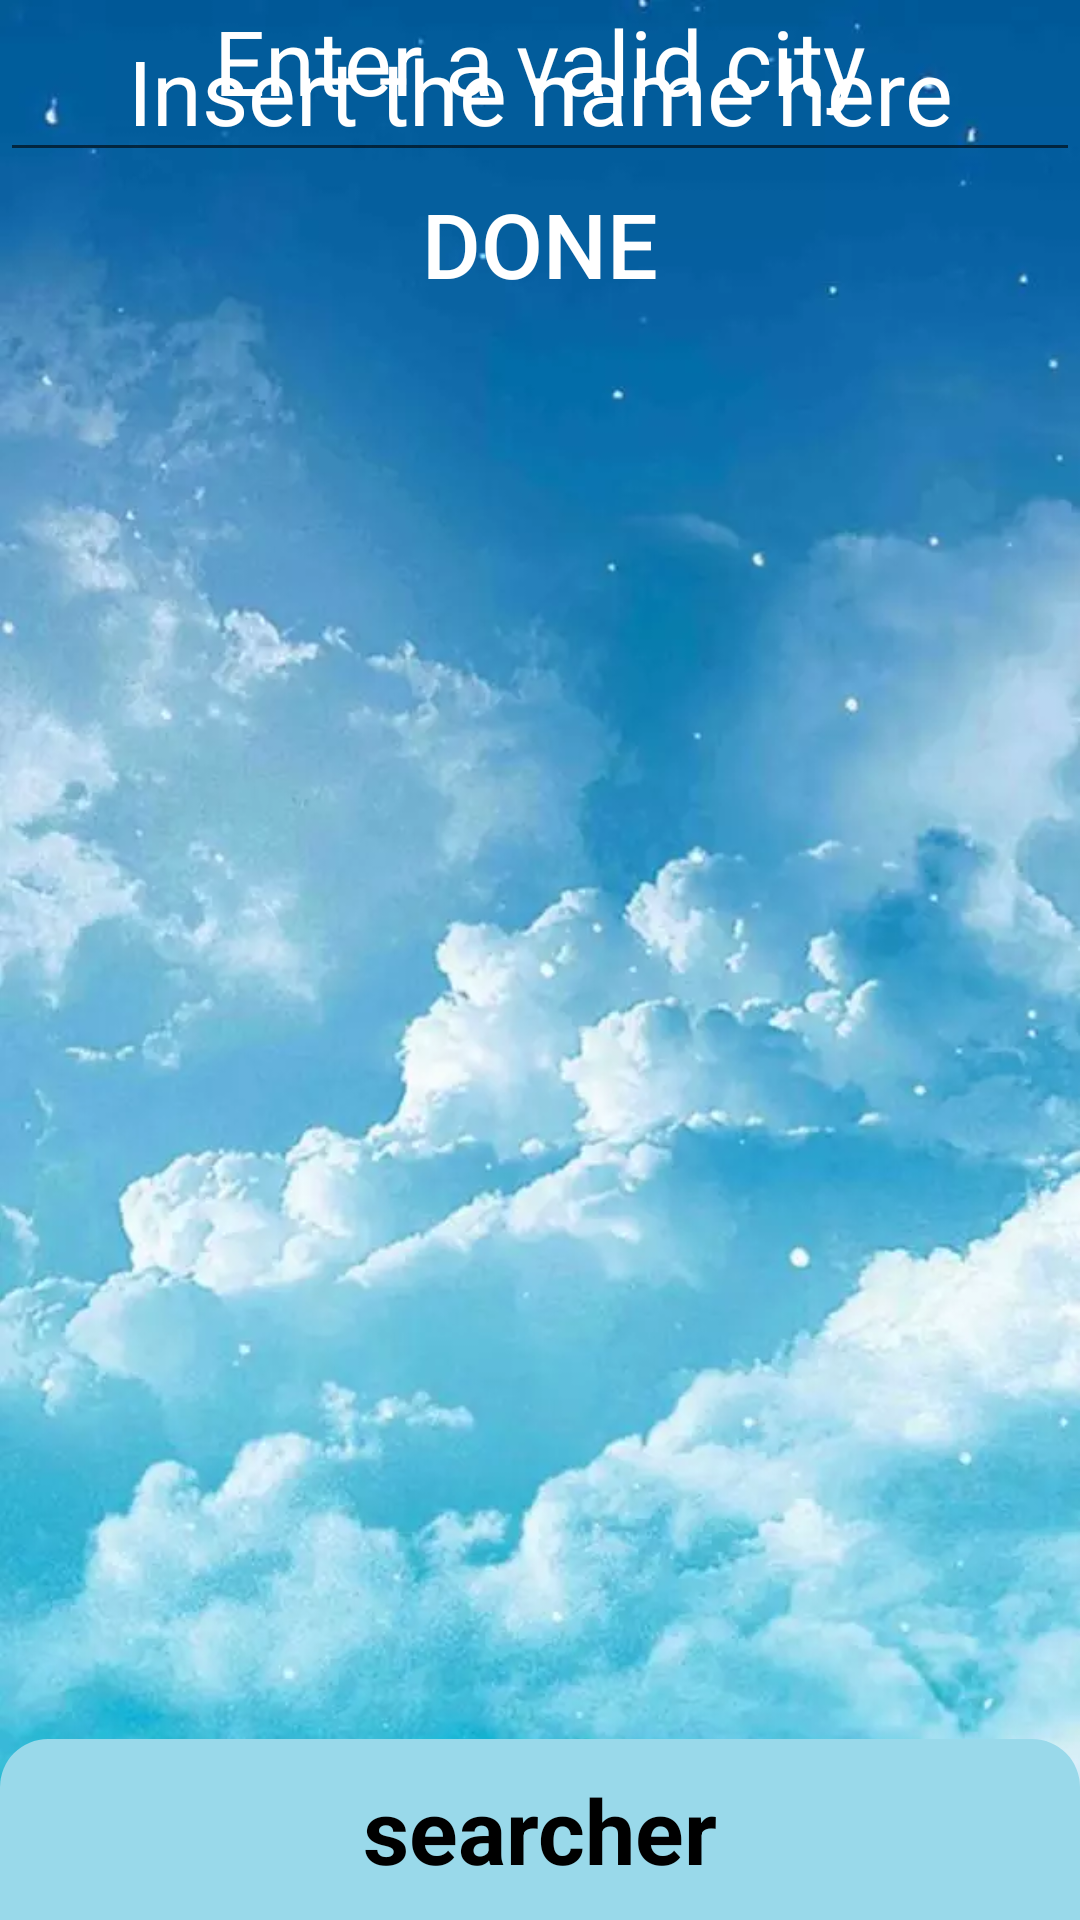

Write the Android layout XML for this screen, with the resource values it uses.
<!-- AndroidManifest.xml: application theme AppTheme -->
<!-- res/layout/activity_city.xml -->
<?xml version="1.0" encoding="utf-8"?>
<androidx.constraintlayout.motion.widget.MotionLayout xmlns:android="http://schemas.android.com/apk/res/android"
    xmlns:app="http://schemas.android.com/apk/res-auto"
    xmlns:tools="http://schemas.android.com/tools"
    android:layout_width="match_parent"
    android:layout_height="match_parent"
    android:background="@color/light_blue"
    app:layoutDescription="@xml/city_activity_scene"
    tools:context=".activities.CityMainActivity">

    <ImageView
        android:id="@+id/city_activity_background"
        android:layout_width="match_parent"
        android:layout_height="wrap_content"
        android:scaleType="centerCrop"
        android:src="@drawable/city_activity_background"
        app:layout_constraintBottom_toBottomOf="parent"
        app:layout_constraintTop_toTopOf="parent" />

    <TextView
        android:id="@+id/city_activity_search_text_view"
        style="@style/CityActivityTextViewSearch"
        android:layout_width="match_parent"
        android:layout_height="wrap_content"
        android:background="@drawable/title_layout_corner_radius"
        android:padding="@dimen/padding_city_activity_ten_dp"
        android:text="@string/city_activity_search_text"
        app:layout_constraintBottom_toBottomOf="parent" />

    <TextView
        android:id="@+id/validCityTextView"
        style="@style/BasicSizeAndColor"
        android:layout_width="match_parent"
        android:layout_height="wrap_content"
        android:text="@string/activity_city_enter_valid_text"
        app:layout_constraintBottom_toTopOf="@+id/main_edit_text_country"
        app:layout_constraintTop_toBottomOf="@id/city_activity_search_text_view" />

    <AutoCompleteTextView
        android:id="@+id/main_edit_text_country"
        style="@style/AutoCompletableHintColors"
        android:layout_width="match_parent"
        android:layout_height="wrap_content"
        android:hint="@string/activity_city_hint_text"
        app:layout_constraintBottom_toTopOf="@+id/buttonDone"
        app:layout_constraintTop_toBottomOf="@+id/validCityTextView" />

    <Button
        android:id="@+id/buttonDone"
        style="@style/BasicSizeAndColor"
        android:layout_width="match_parent"
        android:layout_height="wrap_content"
        android:background="@android:color/transparent"
        android:text="@string/activity_city_done_button"
        app:layout_constraintTop_toBottomOf="@+id/main_edit_text_country" />

</androidx.constraintlayout.motion.widget.MotionLayout>
<!-- resources referenced by this layout -->
<resources>
  <color name="light_blue">#99d9ea</color>
  <dimen name="padding_city_activity_ten_dp">10dp</dimen>
  <!-- drawable city_activity_background: webp bitmap (drawable-v24, 31290 bytes) -->
  <!-- drawable title_layout_corner_radius (drawable) -->
  <?xml version="1.0" encoding="utf-8"?>
  <selector xmlns:android="http://schemas.android.com/apk/res/android">
      <item>
          <shape>
              <solid android:color="@color/light_blue" />
              <corners android:topLeftRadius="16dp" android:topRightRadius="16dp" />
          </shape>
      </item>
  
  </selector>
  <string name="activity_city_done_button">Done</string>
  <string name="activity_city_enter_valid_text">Enter a valid city</string>
  <string name="activity_city_hint_text">Insert the name here</string>
  <string name="city_activity_search_text">searcher</string>
  <style name="AutoCompletableHintColors" parent="@style/BasicSizeAndColor">
          <item name="android:textColor">@android:color/black</item>
          <item name="android:textColorHint">@android:color/white</item>
      </style>
  <style name="BasicSizeAndColor">
          <item name="android:textAlignment">center</item>
          <item name="android:textColor">@android:color/white</item>
          <item name="android:textSize">@dimen/text_size_city</item>
      </style>
  <style name="CityActivityTextViewSearch" parent="@style/BasicSizeAndColor">
          <item name="android:textColor">@android:color/black</item>
          <item name="android:textStyle">bold</item>
      </style>
  <style name="AppTheme" parent="Theme.AppCompat.Light.DarkActionBar">
          
          <item name="colorPrimary">@color/colorPrimary</item>
          <item name="colorPrimaryDark">@color/colorPrimaryDark</item>
          <item name="colorAccent">@color/colorAccent</item>
      </style>
  <dimen name="text_size_city">30sp</dimen>
  <color name="colorPrimary">#6200EE</color>
  <color name="colorPrimaryDark">#3700B3</color>
  <color name="colorAccent">#03DAC5</color>
</resources>
